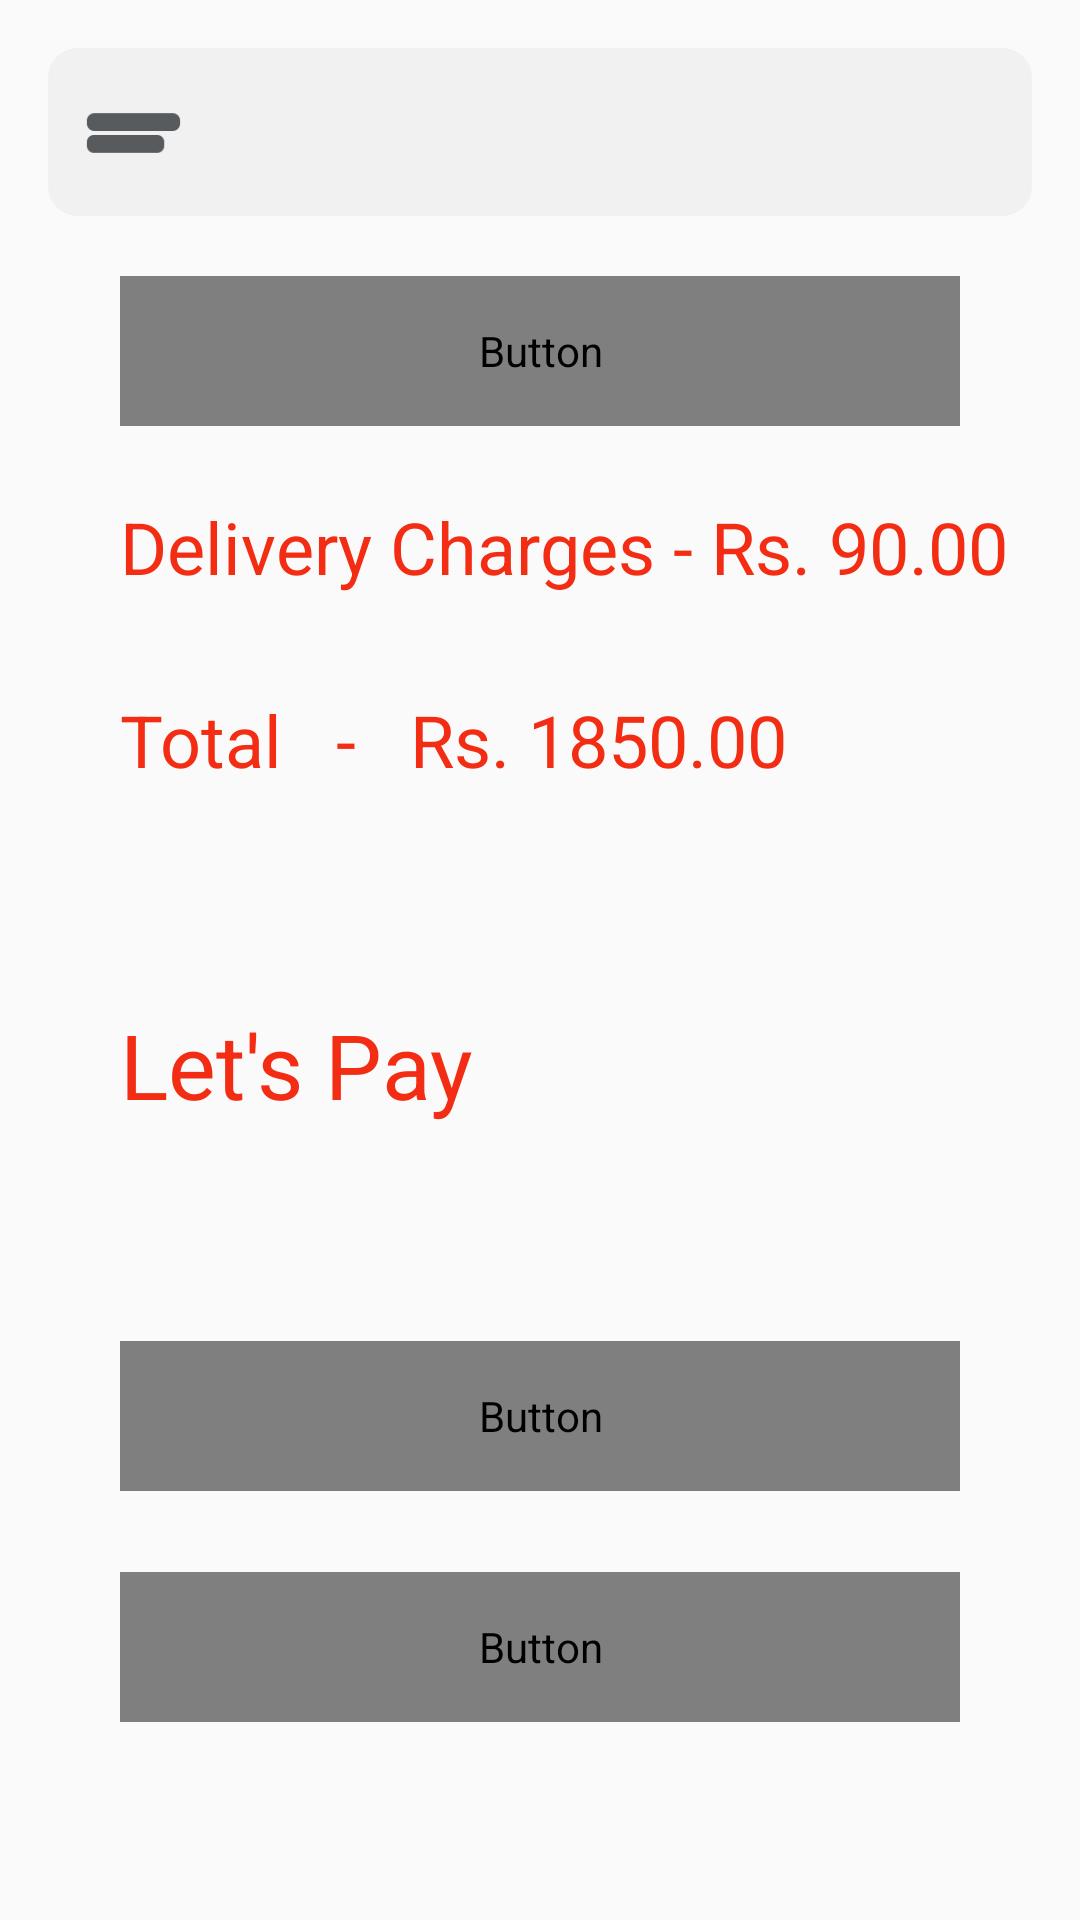

Produce the Android XML layout that renders to this screen, including the resource entries it uses.
<!-- AndroidManifest.xml: application theme NoActionBar -->
<!-- res/layout/activity_payment_main.xml -->
<?xml version="1.0" encoding="utf-8"?>
<androidx.constraintlayout.widget.ConstraintLayout xmlns:android="http://schemas.android.com/apk/res/android"
    xmlns:app="http://schemas.android.com/apk/res-auto"
    xmlns:tools="http://schemas.android.com/tools"
    android:layout_width="match_parent"
    android:layout_height="match_parent">

    <androidx.constraintlayout.widget.ConstraintLayout
        android:id="@+id/constraintLayout"
        android:layout_width="match_parent"
        android:layout_height="?actionBarSize"
        android:layout_marginStart="16dp"
        android:layout_marginLeft="16dp"
        android:layout_marginTop="16dp"
        android:layout_marginEnd="16dp"
        android:layout_marginRight="16dp"
        android:background="@drawable/ash_color_background"
        app:layout_constraintEnd_toEndOf="parent"
        app:layout_constraintStart_toStartOf="parent"
        app:layout_constraintTop_toTopOf="parent">


        <ImageView
            android:id="@+id/navigation_drawer_icon"
            android:layout_width="40dp"
            android:layout_height="0dp"
            android:layout_marginStart="8dp"
            android:layout_marginLeft="8dp"
            android:src="@drawable/navigation_drawer_icon"
            app:layout_constraintBottom_toBottomOf="parent"
            app:layout_constraintStart_toStartOf="parent"
            app:layout_constraintTop_toTopOf="parent" />


    </androidx.constraintlayout.widget.ConstraintLayout>

    <Button
        android:id="@+id/btnSelectLocation"
        android:layout_width="0dp"
        android:layout_height="50dp"
        android:layout_marginStart="40dp"
        android:layout_marginLeft="40dp"
        android:layout_marginTop="20dp"
        android:layout_marginEnd="40dp"
        android:layout_marginRight="40dp"
        android:background="@drawable/button_primary_color_background"
        android:fontFamily="@font/gilroy"
        android:onClick="selectLocation"
        android:text="Select Location"
        android:textColor="@color/white"
        app:layout_constraintEnd_toEndOf="parent"
        app:layout_constraintStart_toStartOf="parent"
        app:layout_constraintTop_toBottomOf="@+id/constraintLayout" />

    <TextView
        android:id="@+id/textView17"
        android:layout_width="wrap_content"
        android:layout_height="wrap_content"
        android:layout_marginTop="24dp"
        android:text="Delivery Charges - Rs. 90.00"
        android:textColor="#F32D13"
        android:textSize="24sp"
        app:layout_constraintStart_toStartOf="@+id/btnSelectLocation"
        app:layout_constraintTop_toBottomOf="@+id/btnSelectLocation" />

    <TextView
        android:id="@+id/textView18"
        android:layout_width="wrap_content"
        android:layout_height="wrap_content"
        android:layout_marginTop="32dp"
        android:text="Total   -   Rs. 1850.00"
        android:textColor="#F32D13"
        android:textSize="24sp"
        app:layout_constraintStart_toStartOf="@+id/textView17"
        app:layout_constraintTop_toBottomOf="@+id/textView17" />

    <TextView
        android:id="@+id/textView19"
        android:layout_width="wrap_content"
        android:layout_height="wrap_content"
        android:layout_marginStart="40dp"
        android:layout_marginLeft="40dp"
        android:layout_marginTop="72dp"
        android:text="Let's Pay"
        android:textColor="#F32D13"
        android:textSize="30sp"
        app:layout_constraintStart_toStartOf="parent"
        app:layout_constraintTop_toBottomOf="@+id/textView18" />

    <Button
        android:id="@+id/btnCashOnDelivery"
        android:layout_width="0dp"
        android:layout_height="50dp"
        android:layout_marginTop="20dp"
        android:background="@drawable/button_primary_color_background"
        android:fontFamily="@font/gilroy"
        android:onClick="selectCashOnDelivery"
        android:text="Cash On Delivery"
        android:textColor="@color/white"
        app:layout_constraintBottom_toBottomOf="parent"
        app:layout_constraintEnd_toEndOf="@+id/btnCreditDebitCard"
        app:layout_constraintHorizontal_bias="0.0"
        app:layout_constraintStart_toStartOf="@+id/btnCreditDebitCard"
        app:layout_constraintTop_toBottomOf="@+id/btnCreditDebitCard"
        app:layout_constraintVertical_bias="0.097" />

    <Button
        android:id="@+id/btnCreditDebitCard"
        android:layout_width="0dp"
        android:layout_height="50dp"
        android:layout_marginStart="40dp"
        android:layout_marginLeft="40dp"
        android:layout_marginTop="72dp"
        android:layout_marginEnd="40dp"
        android:layout_marginRight="40dp"
        android:background="@drawable/button_primary_color_background"
        android:fontFamily="@font/gilroy"
        android:onClick="selectCreditDebit"
        android:text="Credit / Debit Card"
        android:textColor="@color/white"
        app:layout_constraintEnd_toEndOf="parent"
        app:layout_constraintHorizontal_bias="0.0"
        app:layout_constraintStart_toStartOf="parent"
        app:layout_constraintTop_toBottomOf="@+id/textView19" />

</androidx.constraintlayout.widget.ConstraintLayout>
<!-- resources referenced by this layout -->
<resources>
  <color name="white">#FFFFFF</color>
  <!-- drawable ash_color_background (drawable) -->
  <?xml version="1.0" encoding="utf-8"?>
  <shape xmlns:android="http://schemas.android.com/apk/res/android"
      android:shape="rectangle">
  
      <solid android:color="@color/ash"/>
      <corners android:radius="10dp"/>
  
  
  </shape>
  <!-- drawable navigation_drawer_icon: png bitmap (drawable, 18246 bytes) -->
  <style name="NoActionBar" parent="Theme.AppCompat.Light.NoActionBar">
          
          <item name="colorPrimary">@color/colorPrimary</item>
          <item name="colorPrimaryDark">@color/colorPrimaryDark</item>
          <item name="colorAccent">@color/colorAccent</item>
          <item name="android:windowFullscreen">true</item>
      </style>
  <color name="ash">#F1F1F1</color>
  <color name="colorPrimary">#FE724C</color>
  <color name="colorPrimaryDark">#FE724C</color>
  <color name="colorAccent">#FE724C</color>
</resources>
